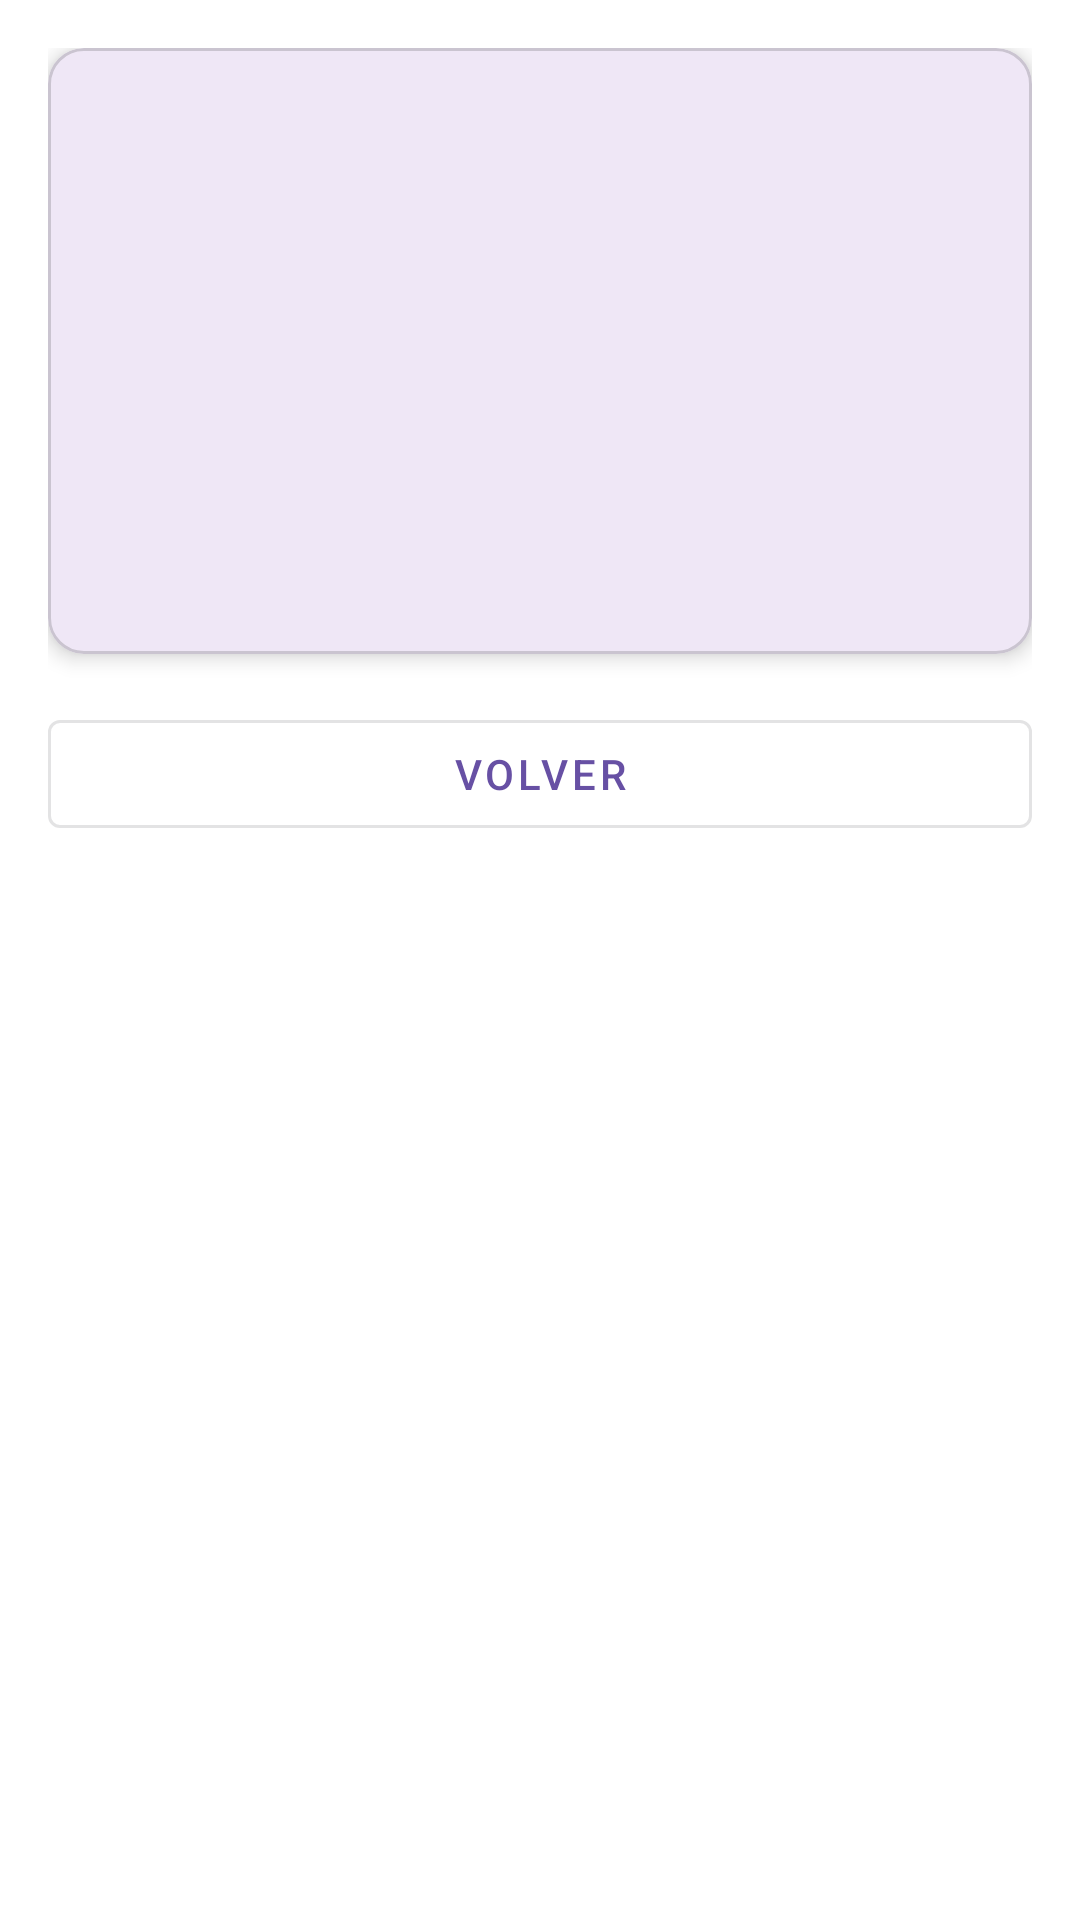

Reconstruct the res/layout file that produces this screen, plus the resources it refers to.
<!-- AndroidManifest.xml: application theme Theme.SolidarityHub -->
<!-- res/layout/fragment_detalles_task.xml -->
<?xml version="1.0" encoding="utf-8"?>
<ScrollView xmlns:android="http://schemas.android.com/apk/res/android"
    xmlns:app="http://schemas.android.com/apk/res-auto"
    android:layout_width="match_parent"
    android:layout_height="match_parent"
    android:background="@android:color/white"
    android:padding="16dp">

    <LinearLayout
        android:layout_width="match_parent"
        android:layout_height="wrap_content"
        android:orientation="vertical">

        <com.google.android.material.card.MaterialCardView
            android:layout_width="match_parent"
            android:layout_height="wrap_content"
            app:cardElevation="4dp"
            android:layout_marginBottom="16dp">

            <LinearLayout
                android:layout_width="match_parent"
                android:layout_height="wrap_content"
                android:orientation="vertical"
                android:padding="16dp">

                <TextView
                    android:id="@+id/tvTitulo"
                    android:layout_width="match_parent"
                    android:layout_height="wrap_content"
                    android:textAppearance="@style/TextAppearance.MaterialComponents.Headline6"
                    android:layout_marginBottom="8dp"/>

                <TextView
                    android:id="@+id/tvDescripcion"
                    android:layout_width="match_parent"
                    android:layout_height="wrap_content"
                    android:textAppearance="@style/TextAppearance.MaterialComponents.Body1"
                    android:layout_marginBottom="16dp"/>

                <LinearLayout
                    android:layout_width="match_parent"
                    android:layout_height="wrap_content"
                    android:orientation="horizontal"
                    android:layout_marginBottom="8dp">

                    <TextView
                        android:id="@+id/tvCategoria"
                        android:layout_width="0dp"
                        android:layout_height="wrap_content"
                        android:layout_weight="1"
                        android:textAppearance="@style/TextAppearance.MaterialComponents.Caption"/>

                    <TextView
                        android:id="@+id/tvUrgencia"
                        android:layout_width="0dp"
                        android:layout_height="wrap_content"
                        android:layout_weight="1"
                        android:textAlignment="textEnd"
                        android:textAppearance="@style/TextAppearance.MaterialComponents.Caption"/>
                </LinearLayout>

                <TextView
                    android:id="@+id/tvUbicacion"
                    android:layout_width="match_parent"
                    android:layout_height="wrap_content"
                    android:textAppearance="@style/TextAppearance.MaterialComponents.Body2"
                    android:layout_marginBottom="8dp"/>

                <TextView
                    android:id="@+id/tvFechas"
                    android:layout_width="match_parent"
                    android:layout_height="wrap_content"
                    android:textAppearance="@style/TextAppearance.MaterialComponents.Body2"
                    android:layout_marginBottom="8dp"/>

                <TextView
                    android:id="@+id/tvHorario"
                    android:layout_width="match_parent"
                    android:layout_height="wrap_content"
                    android:textAppearance="@style/TextAppearance.MaterialComponents.Body2"/>

            </LinearLayout>
        </com.google.android.material.card.MaterialCardView>

        <com.google.android.material.button.MaterialButton
            android:id="@+id/btnVolver"
            android:layout_width="match_parent"
            android:layout_height="wrap_content"
            android:text="Volver"
            style="@style/Widget.MaterialComponents.Button.OutlinedButton"
            app:icon="@drawable/baseline_arrow_back_24"/>

    </LinearLayout>
</ScrollView>
<!-- resources referenced by this layout -->
<resources>
  <style name="Theme.SolidarityHub" parent="android:Theme.Material.Light.NoActionBar" />
</resources>
